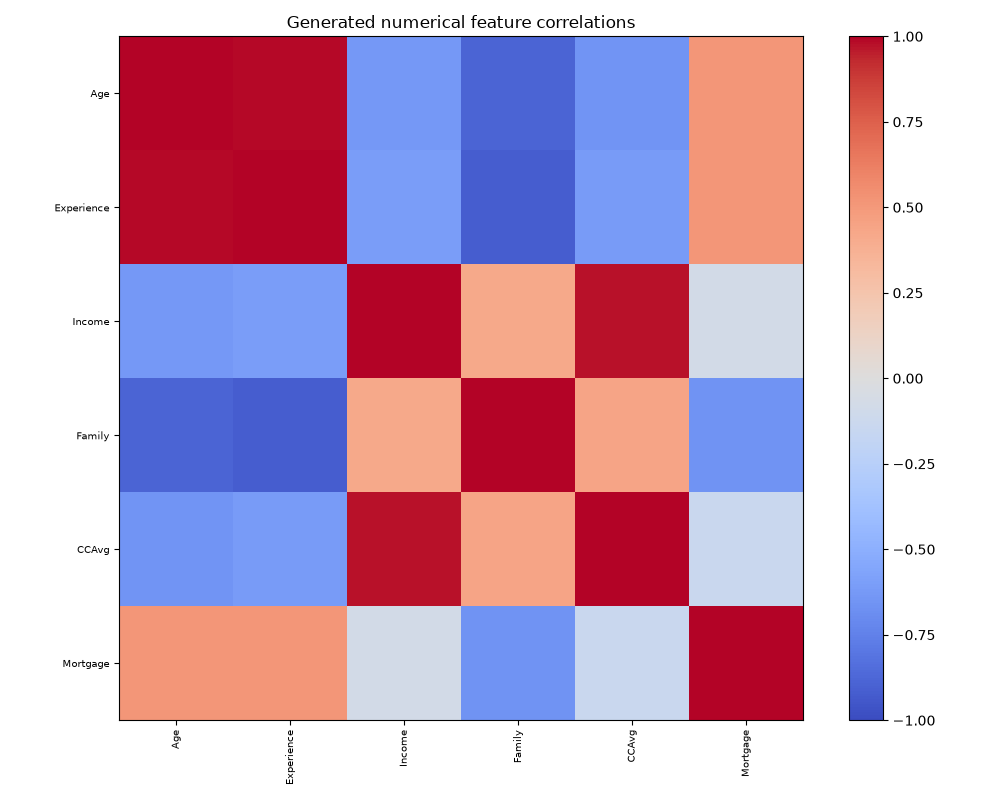

The file beside this chart, header and first rows:
, Age, Experience, Income, Family, CCAvg, Mortgage
Age, 1.0, 0.9901, -0.6326, -0.8876, -0.6523, 0.5142
Experience, 0.9901, 1.0, -0.6065, -0.9202, -0.6126, 0.5099
Income, -0.6326, -0.6065, 1.0, 0.4144, 0.9749, -0.07729
Family, -0.8876, -0.9202, 0.4144, 1.0, 0.4419, -0.6608
CCAvg, -0.6523, -0.6126, 0.9749, 0.4419, 1.0, -0.1359
Mortgage, 0.5142, 0.5099, -0.07729, -0.6608, -0.1359, 1.0
